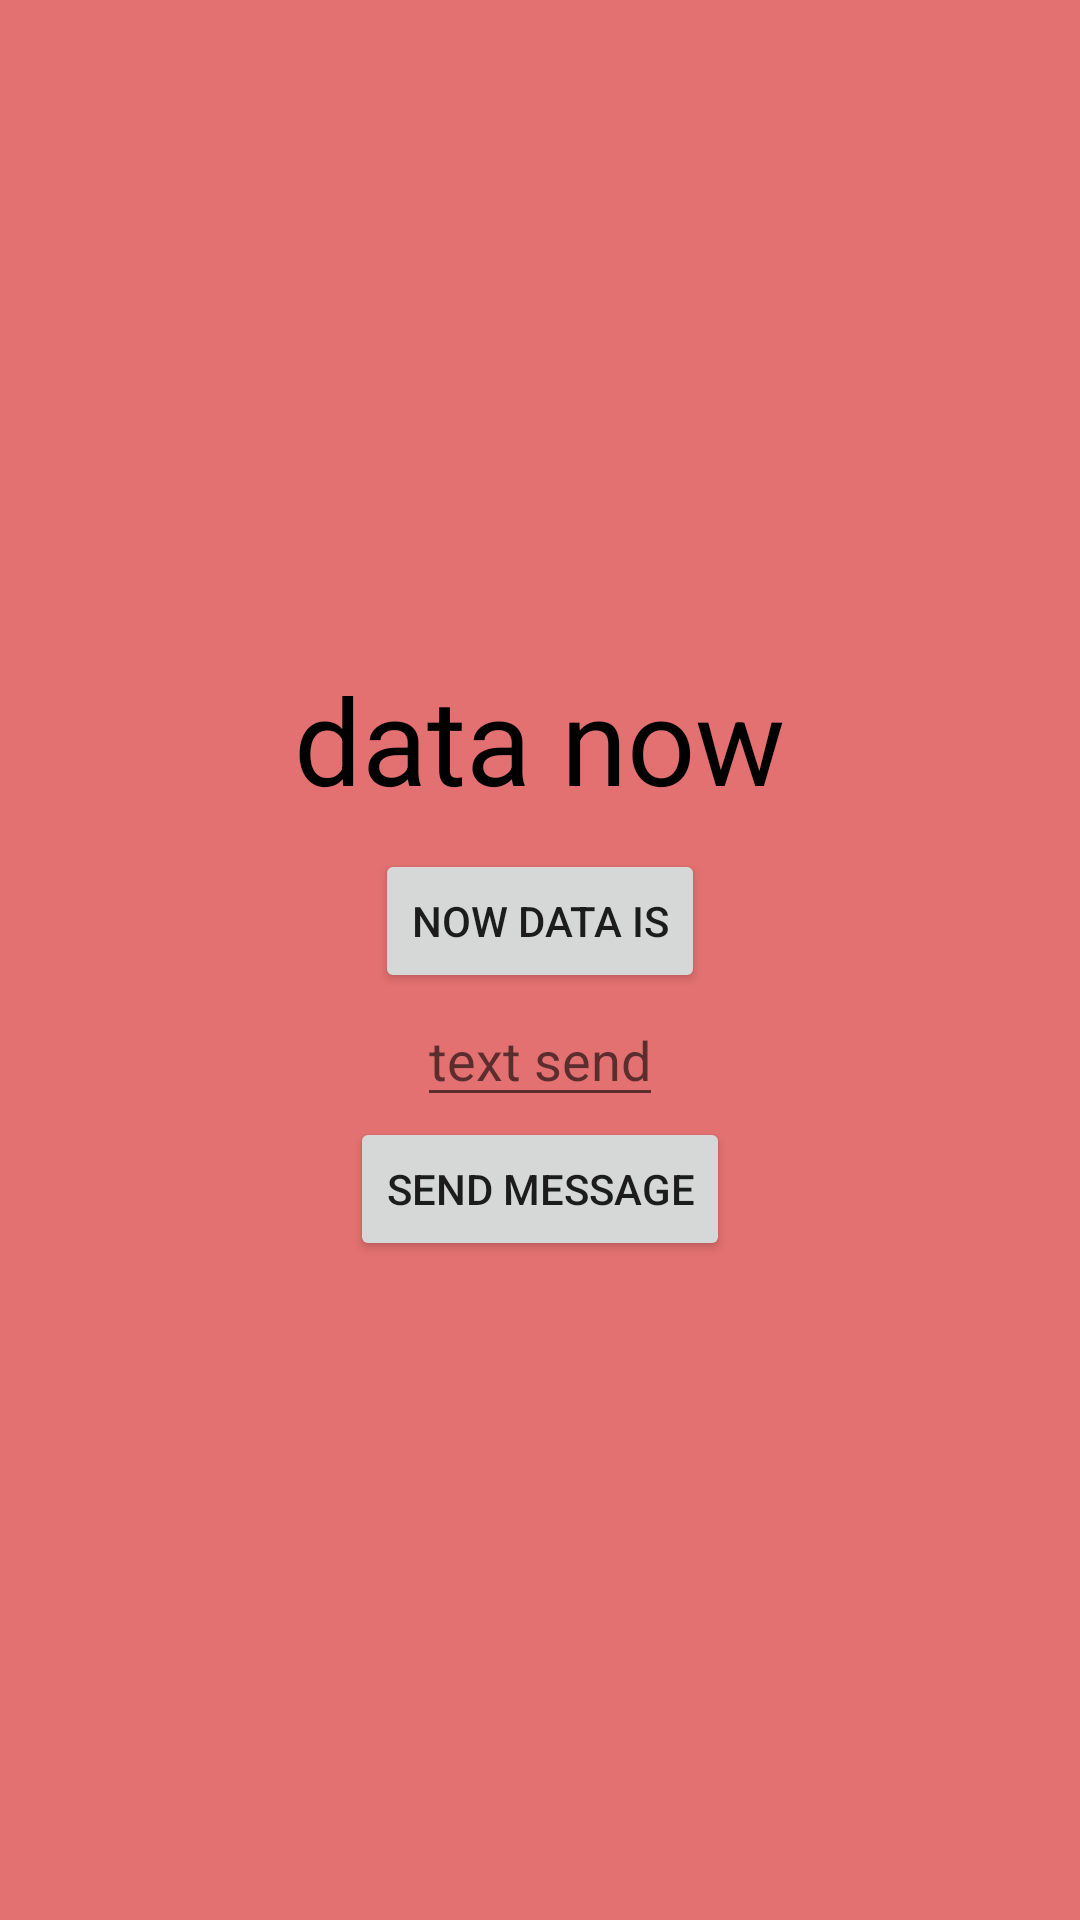

The Android layout XML behind this screen, and the referenced resources:
<!-- AndroidManifest.xml: application theme Theme.OneLabKotlin -->
<!-- res/layout/activity_main.xml -->
<?xml version="1.0" encoding="utf-8"?>
<LinearLayout
    xmlns:android="http://schemas.android.com/apk/res/android"
    android:layout_width="match_parent"
    android:layout_height="match_parent"
    android:layout_gravity="center"
    android:background="@color/bc"
    android:gravity="center"
    android:orientation="vertical">


    <TextView
        android:id="@+id/dataText"
        android:text="@string/data_now"
        android:textColor="@color/black"
        android:textSize="40sp"
        android:layout_width="wrap_content"
        android:layout_height="wrap_content"/>

    <Button
        android:id="@+id/dataBtn"
        android:layout_marginTop="10dp"
        android:text="@string/now_data_is"
        android:layout_width="wrap_content"
        android:layout_height="wrap_content"/>

    <EditText
        android:id="@+id/messageEdit"
        android:textColor="@color/black"
        android:layout_width="wrap_content"
        android:layout_height="wrap_content"
        android:hint="@string/text_send"
        android:autofillHints="some message"
        android:inputType="text" />

    <Button
        android:id="@+id/sendBtn"
        android:layout_width="wrap_content"
        android:layout_height="wrap_content"
        android:text="@string/send_message"/>


</LinearLayout>
<!-- resources referenced by this layout -->
<resources>
  <color name="bc">#E47171</color>
  <color name="black">#FF000000</color>
  <string name="data_now">data now</string>
  <string name="now_data_is">now data is</string>
  <string name="send_message">send message</string>
  <string name="text_send">text send</string>
  <style name="Theme.OneLabKotlin" parent="Theme.MaterialComponents.DayNight.DarkActionBar">
          
          <item name="colorPrimary">@color/purple_500</item>
          <item name="colorPrimaryVariant">@color/purple_700</item>
          <item name="colorOnPrimary">@color/white</item>
          
          <item name="colorSecondary">@color/teal_200</item>
          <item name="colorSecondaryVariant">@color/teal_700</item>
          <item name="colorOnSecondary">@color/black</item>
          
          <item name="android:statusBarColor" tools:targetApi="l">?attr/colorPrimaryVariant</item>
          
      </style>
  <color name="purple_500">#FF6200EE</color>
  <color name="purple_700">#FF3700B3</color>
  <color name="white">#FFFFFFFF</color>
  <color name="teal_200">#FF03DAC5</color>
  <color name="teal_700">#FF018786</color>
</resources>
